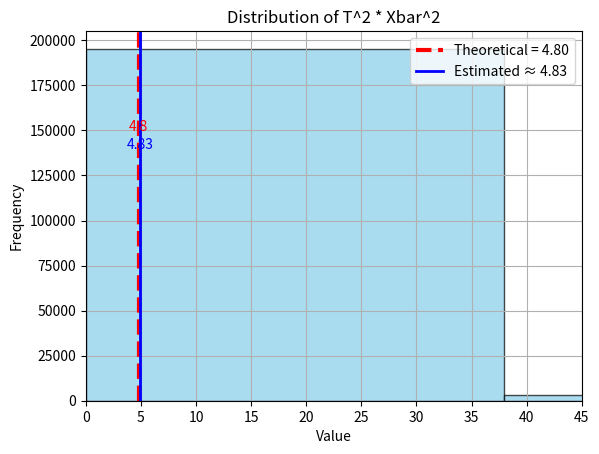

Here is the Python script that generated this plot:
import numpy as np
import matplotlib.pyplot as plt

samples = 200000
values = np.zeros(samples)

# Simulation
for s in range(samples):
    X = np.random.normal(0, 1, 5)
    Xbar = np.mean(X)
    T = np.sum((X - Xbar)**2)
    values[s] = (T**2) * (Xbar**2)

estimated_value = np.mean(values)
theoretical_value = 24 / 5

print("Estimated =", estimated_value)
print("Theoretical =", theoretical_value)

plt.figure()

# Histogram
plt.hist(values, bins=30, color='skyblue', edgecolor='black', alpha=0.7)

# 🔥 Slight shift for visibility
offset = 0.1

# Theoretical line (red)
plt.axvline(theoretical_value, color='red', linestyle='--', linewidth=3,
            label=f'Theoretical = {theoretical_value:.2f}')

# Estimated line (blue, slightly shifted)
plt.axvline(estimated_value + offset, color='blue', linestyle='-', linewidth=2,
            label=f'Estimated ≈ {estimated_value:.2f}')

# 🔥 Add text labels near lines
plt.text(theoretical_value, 150000, "4.8", color='red', ha='center')
plt.text(estimated_value + offset, 140000, f"{estimated_value:.2f}", color='blue', ha='center')

# Better scaling
plt.xlim(0, 45)
plt.ylim(0, None)

plt.title("Distribution of T^2 * Xbar^2")
plt.xlabel("Value")
plt.ylabel("Frequency")

plt.legend()
plt.grid()

plt.show()
